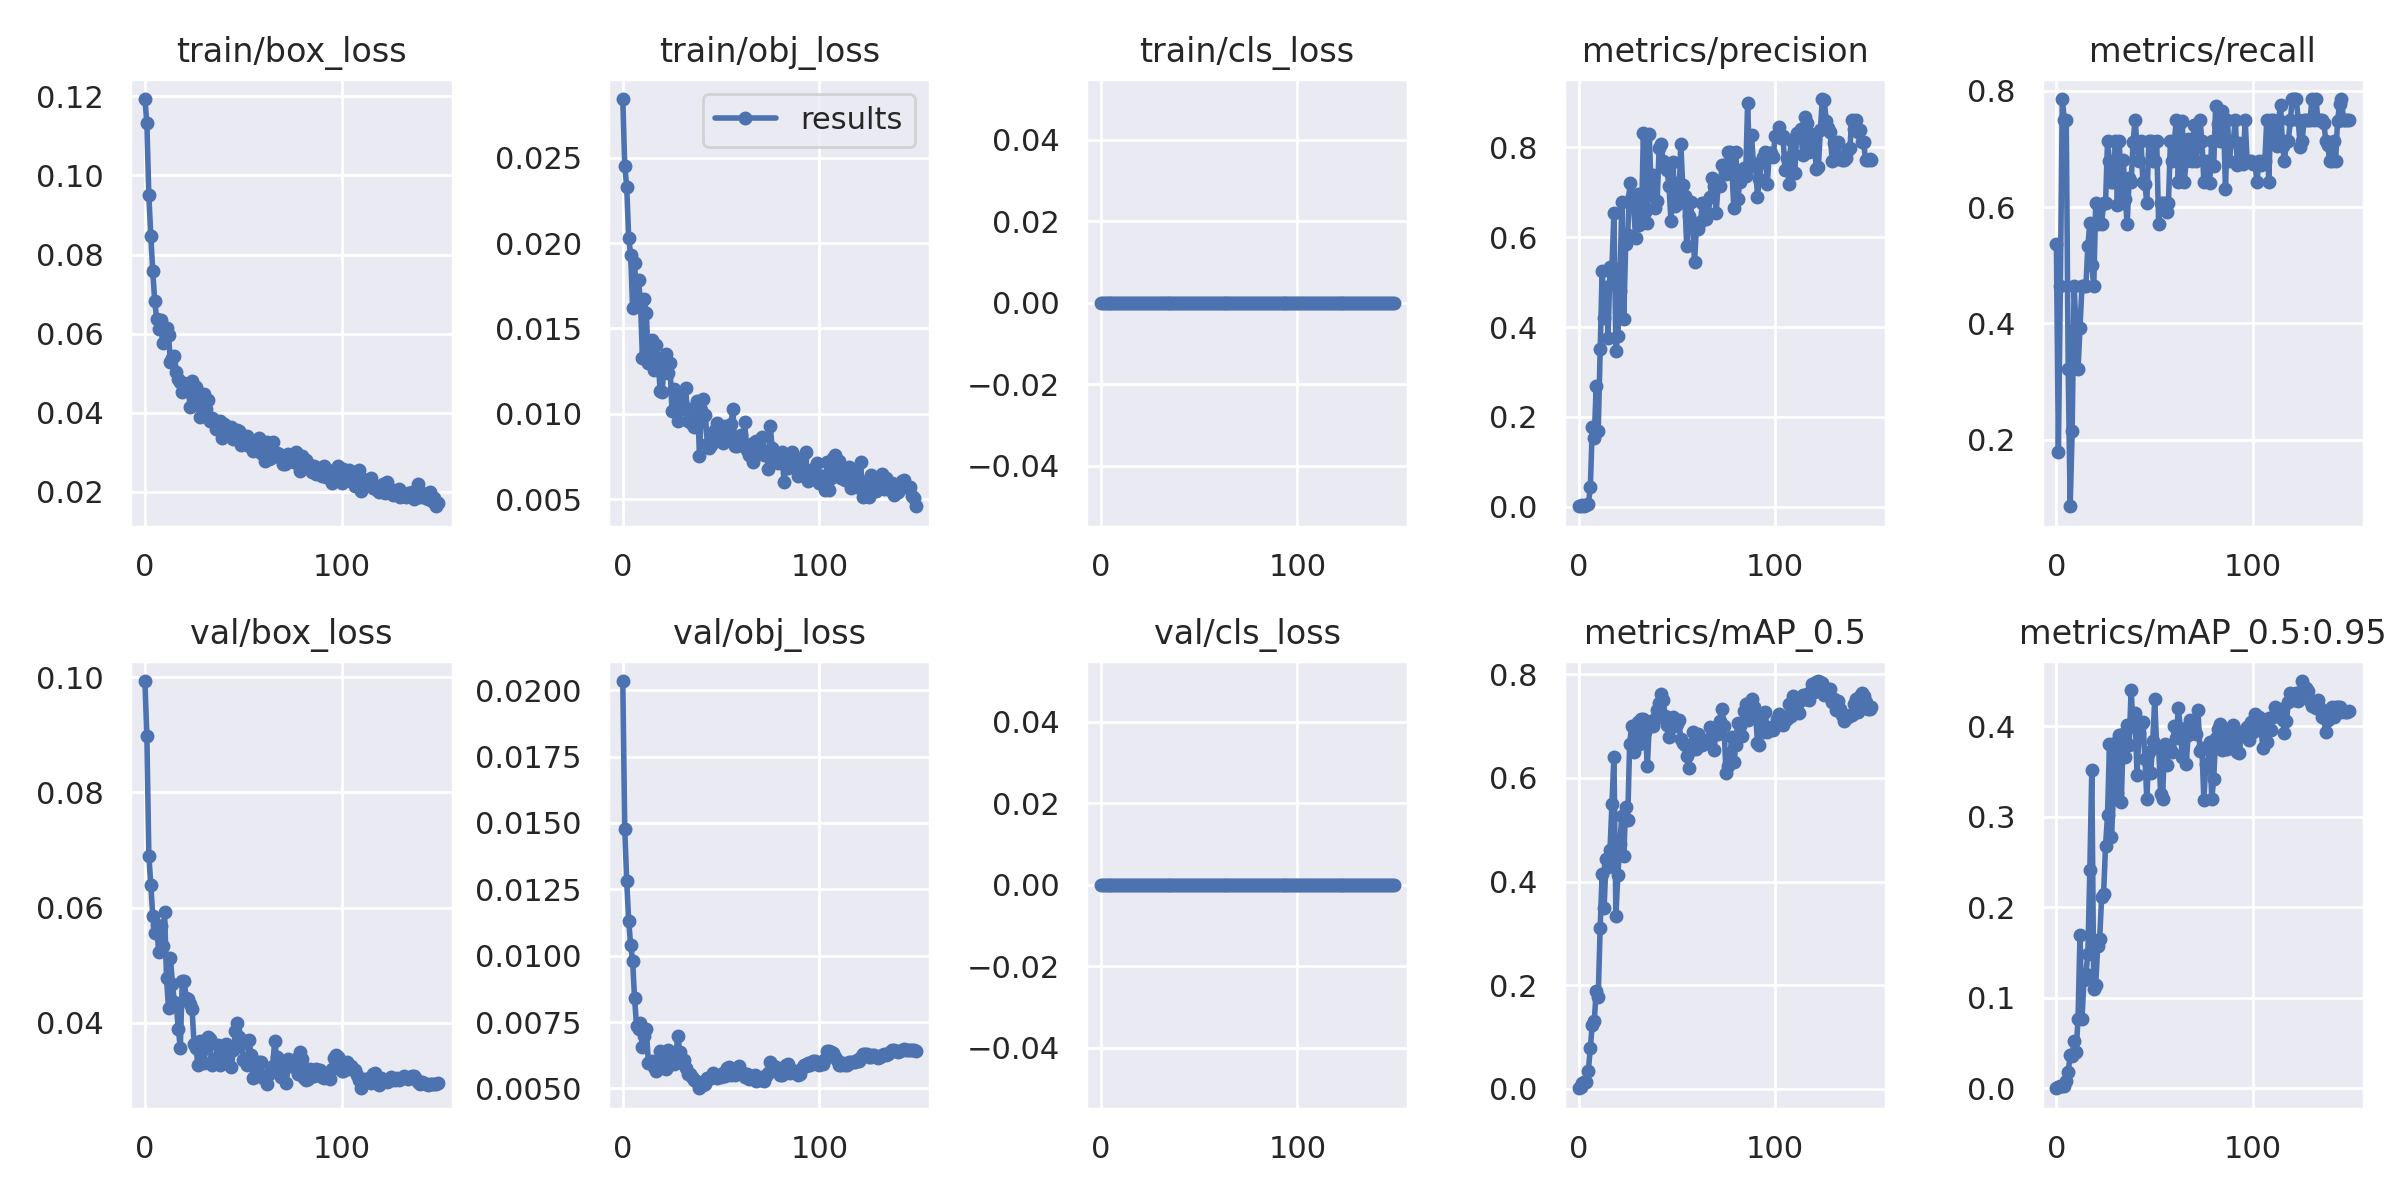

The file beside this chart, header and first rows:
epoch, train/box_loss, train/obj_loss, train/cls_loss, metrics/precision, metrics/recall, metrics/mAP_0.5, metrics/mAP_0.5:0.95, val/box_loss, val/obj_loss, val/cls_loss, x/lr0, x/lr1, x/lr2
0, 0.1193, 0.02843, 0, 0.001087, 0.5357, 0.001203, 0.000209, 0.09933, 0.02034, 0, 0.0919, 0.0009, 0.0009
1, 0.1132, 0.02451, 0, 0.001486, 0.1786, 0.004429, 0.001586, 0.08972, 0.01476, 0, 0.08289, 0.001888, 0.001888
2, 0.09493, 0.0233, 0, 0.004814, 0.4643, 0.01086, 0.002494, 0.06905, 0.01281, 0, 0.07386, 0.002862, 0.002862
3, 0.08473, 0.02032, 0, 0.001594, 0.7857, 0.01252, 0.003232, 0.06399, 0.01132, 0, 0.06482, 0.003823, 0.003823
4, 0.07579, 0.01932, 0, 0.00308, 0.75, 0.01341, 0.003242, 0.05859, 0.01042, 0, 0.05577, 0.004771, 0.004771
5, 0.06819, 0.0162, 0, 0.005272, 0.75, 0.03505, 0.008359, 0.05556, 0.009806, 0, 0.04671, 0.005705, 0.005705
6, 0.06376, 0.01885, 0, 0.0434, 0.3214, 0.07863, 0.01863, 0.05699, 0.008392, 0, 0.03763, 0.006627, 0.006627
7, 0.06117, 0.0166, 0, 0.1777, 0.08554, 0.1239, 0.0369, 0.05224, 0.007359, 0, 0.02854, 0.007535, 0.007535
8, 0.06348, 0.01783, 0, 0.1537, 0.2143, 0.1318, 0.03609, 0.05682, 0.00724, 0, 0.01943, 0.00843, 0.00843
9, 0.05769, 0.01655, 0, 0.2699, 0.4643, 0.1893, 0.05248, 0.0533, 0.007481, 0, 0.01031, 0.009312, 0.009312
10, 0.06112, 0.01325, 0, 0.1679, 0.3929, 0.1767, 0.03974, 0.05933, 0.006553, 0, 0.00934, 0.00934, 0.00934
11, 0.06136, 0.01671, 0, 0.3503, 0.3214, 0.3099, 0.07698, 0.04778, 0.006993, 0, 0.00934, 0.00934, 0.00934
12, 0.05964, 0.01588, 0, 0.5259, 0.3929, 0.4153, 0.1699, 0.04263, 0.007245, 0, 0.009274, 0.009274, 0.009274
13, 0.0528, 0.01296, 0, 0.4211, 0.4643, 0.3481, 0.0768, 0.05124, 0.005963, 0, 0.009208, 0.009208, 0.009208
14, 0.0538, 0.01317, 0, 0.4898, 0.4643, 0.4429, 0.1199, 0.04669, 0.006011, 0, 0.009142, 0.009142, 0.009142
15, 0.05438, 0.0143, 0, 0.3766, 0.4643, 0.4272, 0.1267, 0.04364, 0.00602, 0, 0.009076, 0.009076, 0.009076
16, 0.05041, 0.01257, 0, 0.5345, 0.5332, 0.4612, 0.1484, 0.04298, 0.005792, 0, 0.00901, 0.00901, 0.00901
17, 0.04852, 0.01403, 0, 0.534, 0.5729, 0.5504, 0.2407, 0.03889, 0.005673, 0, 0.008944, 0.008944, 0.008944
18, 0.04772, 0.01313, 0, 0.6544, 0.5, 0.6402, 0.3519, 0.03574, 0.005867, 0, 0.008878, 0.008878, 0.008878
19, 0.04537, 0.01134, 0, 0.3476, 0.4643, 0.3341, 0.1094, 0.04725, 0.006427, 0, 0.008812, 0.008812, 0.008812
20, 0.0475, 0.0113, 0, 0.3809, 0.6071, 0.4128, 0.1146, 0.04722, 0.006068, 0, 0.008746, 0.008746, 0.008746
21, 0.04653, 0.01276, 0, 0.4809, 0.5714, 0.4731, 0.1578, 0.0443, 0.005967, 0, 0.00868, 0.00868, 0.00868
22, 0.0463, 0.01349, 0, 0.6783, 0.6026, 0.5265, 0.1655, 0.04422, 0.005718, 0, 0.008614, 0.008614, 0.008614
23, 0.04157, 0.01241, 0, 0.419, 0.5714, 0.4493, 0.2111, 0.04328, 0.006444, 0, 0.008548, 0.008548, 0.008548
24, 0.04811, 0.01296, 0, 0.5853, 0.6071, 0.544, 0.215, 0.04236, 0.006228, 0, 0.008482, 0.008482, 0.008482
25, 0.04275, 0.01017, 0, 0.6048, 0.6071, 0.5184, 0.2679, 0.03632, 0.006303, 0, 0.008416, 0.008416, 0.008416
26, 0.0466, 0.01148, 0, 0.7199, 0.7143, 0.6657, 0.3022, 0.03561, 0.005922, 0, 0.00835, 0.00835, 0.00835
27, 0.04206, 0.01087, 0, 0.6916, 0.6786, 0.6999, 0.38, 0.03268, 0.006243, 0, 0.008284, 0.008284, 0.008284
28, 0.03902, 0.009564, 0, 0.6737, 0.6429, 0.6489, 0.2772, 0.03693, 0.006985, 0, 0.008218, 0.008218, 0.008218
29, 0.04102, 0.01107, 0, 0.5979, 0.6429, 0.6668, 0.323, 0.03643, 0.006363, 0, 0.008152, 0.008152, 0.008152
30, 0.04472, 0.01071, 0, 0.6952, 0.7143, 0.7074, 0.3816, 0.03313, 0.005975, 0, 0.008086, 0.008086, 0.008086
31, 0.04102, 0.01026, 0, 0.6283, 0.6038, 0.6653, 0.3268, 0.03559, 0.006071, 0, 0.00802, 0.00802, 0.00802
32, 0.04316, 0.01153, 0, 0.6387, 0.7143, 0.7136, 0.3902, 0.03763, 0.005776, 0, 0.007954, 0.007954, 0.007954
33, 0.03786, 0.009584, 0, 0.8325, 0.6071, 0.714, 0.3161, 0.03716, 0.005558, 0, 0.007888, 0.007888, 0.007888
34, 0.03866, 0.01026, 0, 0.656, 0.6812, 0.6876, 0.391, 0.03267, 0.005532, 0, 0.007822, 0.007822, 0.007822
35, 0.03808, 0.009392, 0, 0.6322, 0.6141, 0.6223, 0.3656, 0.0338, 0.005448, 0, 0.007756, 0.007756, 0.007756
36, 0.03591, 0.00921, 0, 0.8288, 0.5714, 0.7042, 0.4018, 0.03317, 0.005319, 0, 0.00769, 0.00769, 0.00769
37, 0.03732, 0.009377, 0, 0.6946, 0.6499, 0.7088, 0.3792, 0.03621, 0.005281, 0, 0.007624, 0.007624, 0.007624
38, 0.038, 0.01077, 0, 0.7377, 0.6429, 0.7006, 0.44, 0.03277, 0.005244, 0, 0.007558, 0.007558, 0.007558
39, 0.03362, 0.007557, 0, 0.6656, 0.711, 0.7141, 0.4002, 0.03475, 0.005009, 0, 0.007492, 0.007492, 0.007492
40, 0.03723, 0.0102, 0, 0.6816, 0.75, 0.7301, 0.4151, 0.03348, 0.005149, 0, 0.007426, 0.007426, 0.007426
41, 0.03634, 0.01086, 0, 0.7985, 0.7077, 0.7437, 0.3461, 0.03633, 0.005144, 0, 0.00736, 0.00736, 0.00736
42, 0.03527, 0.00993, 0, 0.8075, 0.6786, 0.7618, 0.3921, 0.03458, 0.005168, 0, 0.007294, 0.007294, 0.007294
43, 0.03542, 0.00826, 0, 0.77, 0.7143, 0.7509, 0.4025, 0.03489, 0.005379, 0, 0.007228, 0.007228, 0.007228
44, 0.03636, 0.008024, 0, 0.764, 0.6429, 0.72, 0.4052, 0.03235, 0.005407, 0, 0.007162, 0.007162, 0.007162
45, 0.03327, 0.008194, 0, 0.749, 0.6395, 0.7018, 0.3642, 0.03535, 0.005409, 0, 0.007096, 0.007096, 0.007096
46, 0.03355, 0.008815, 0, 0.7143, 0.6071, 0.6778, 0.3198, 0.03856, 0.005593, 0, 0.00703, 0.00703, 0.00703
47, 0.03574, 0.009032, 0, 0.6371, 0.7143, 0.708, 0.3711, 0.04007, 0.005516, 0, 0.006964, 0.006964, 0.006964
48, 0.03536, 0.009461, 0, 0.7683, 0.7143, 0.7174, 0.3487, 0.03762, 0.005392, 0, 0.006898, 0.006898, 0.006898
49, 0.03177, 0.008627, 0, 0.6697, 0.6786, 0.6998, 0.3834, 0.03631, 0.005462, 0, 0.006832, 0.006832, 0.006832
50, 0.03279, 0.008384, 0, 0.7208, 0.6786, 0.7036, 0.4296, 0.03356, 0.005446, 0, 0.006766, 0.006766, 0.006766
51, 0.03225, 0.008323, 0, 0.6769, 0.7143, 0.7109, 0.3776, 0.03383, 0.005593, 0, 0.0067, 0.0067, 0.0067
52, 0.03421, 0.009299, 0, 0.8084, 0.5714, 0.6742, 0.3773, 0.03279, 0.005478, 0, 0.006634, 0.006634, 0.006634
53, 0.03171, 0.008585, 0, 0.7164, 0.6071, 0.6667, 0.3256, 0.037, 0.005775, 0, 0.006568, 0.006568, 0.006568
54, 0.03263, 0.008485, 0, 0.6921, 0.6071, 0.6638, 0.3198, 0.03437, 0.005822, 0, 0.006502, 0.006502, 0.006502
55, 0.03045, 0.009414, 0, 0.5811, 0.6071, 0.6422, 0.38, 0.0305, 0.005494, 0, 0.006436, 0.006436, 0.006436
56, 0.03277, 0.01026, 0, 0.648, 0.5921, 0.6198, 0.3575, 0.03227, 0.005545, 0, 0.00637, 0.00637, 0.00637
57, 0.0311, 0.008096, 0, 0.6777, 0.6071, 0.6546, 0.3731, 0.03095, 0.005499, 0, 0.006304, 0.006304, 0.006304
58, 0.0336, 0.008108, 0, 0.6249, 0.7143, 0.6885, 0.375, 0.03318, 0.005764, 0, 0.006238, 0.006238, 0.006238
59, 0.02987, 0.008526, 0, 0.5457, 0.6786, 0.6656, 0.3717, 0.03323, 0.005835, 0, 0.006172, 0.006172, 0.006172
... 90 more rows
